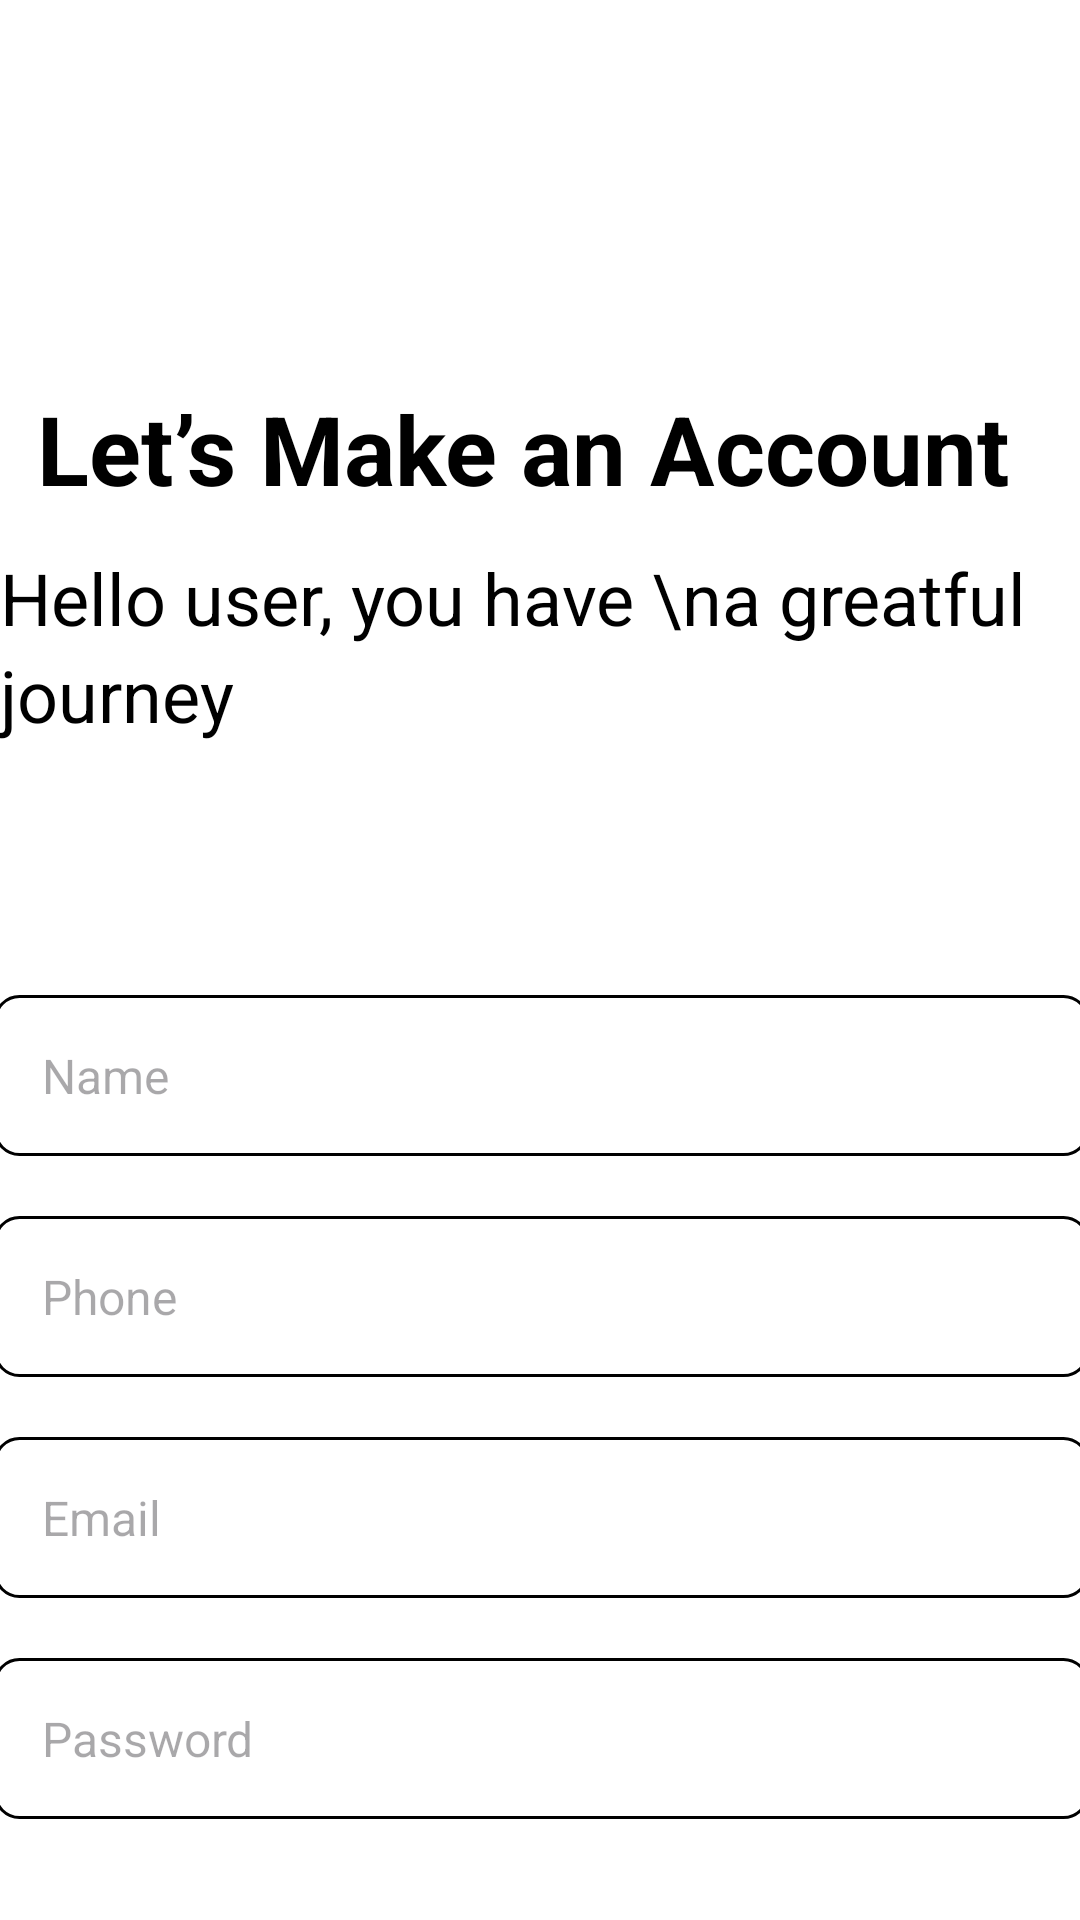

This screen was rendered from an Android layout file. Write that file and the resources it references.
<!-- AndroidManifest.xml: application theme Theme.MedFinder -->
<!-- res/layout/activity_sign_up.xml -->
<?xml version="1.0" encoding="utf-8"?>
<androidx.constraintlayout.widget.ConstraintLayout xmlns:android="http://schemas.android.com/apk/res/android"
    xmlns:app="http://schemas.android.com/apk/res-auto"
    xmlns:tools="http://schemas.android.com/tools"
    android:id="@+id/main"
    android:layout_width="match_parent"
    android:layout_height="match_parent"
    android:background="@android:color/white"
    tools:context=".SignUpActivity">

    <TextView
        android:id="@+id/titleText"
        android:layout_width="wrap_content"
        android:layout_height="wrap_content"
        android:layout_marginTop="128dp"
        android:text="Let’s Make an Account"
        android:textColor="@color/black"
        android:textSize="32sp"
        android:textStyle="bold"
        app:layout_constraintEnd_toEndOf="parent"
        app:layout_constraintHorizontal_bias="0.338"
        app:layout_constraintStart_toStartOf="parent"
        app:layout_constraintTop_toTopOf="parent" />

    <TextView
        android:id="@+id/subtitleText"
        android:layout_width="wrap_content"
        android:layout_height="wrap_content"
        android:layout_marginTop="12dp"
        android:lineSpacingExtra="4dp"
        android:text="Hello user, you have \na greatful journey"
        android:textColor="@color/black"
        android:textSize="24sp"
        app:layout_constraintEnd_toEndOf="parent"
        app:layout_constraintHorizontal_bias="0.182"
        app:layout_constraintStart_toStartOf="parent"
        app:layout_constraintTop_toBottomOf="@+id/titleText" />

    
    <EditText
        android:id="@+id/nameInput"
        android:layout_width="365dp"
        android:layout_height="wrap_content"
        android:layout_marginTop="84dp"
        android:background="@drawable/input_background"
        android:hint="Name"
        android:padding="16dp"
        android:textSize="16sp"
        app:layout_constraintEnd_toEndOf="parent"
        app:layout_constraintHorizontal_bias="0.506"
        app:layout_constraintStart_toStartOf="parent"
        app:layout_constraintTop_toBottomOf="@+id/subtitleText" />

    <EditText
        android:id="@+id/phoneInput"
        android:layout_width="365dp"
        android:layout_height="wrap_content"
        android:layout_marginTop="20dp"
        android:background="@drawable/input_background"
        android:hint="Phone"
        android:inputType="phone"
        android:padding="16dp"
        android:textSize="16sp"
        app:layout_constraintEnd_toEndOf="parent"
        app:layout_constraintHorizontal_bias="0.506"
        app:layout_constraintStart_toStartOf="parent"
        app:layout_constraintTop_toBottomOf="@+id/nameInput" />

    
    <EditText
        android:id="@+id/emailInput"
        android:layout_width="365dp"
        android:layout_height="wrap_content"
        android:layout_marginTop="20dp"
        android:background="@drawable/input_background"
        android:hint="Email"
        android:inputType="textEmailAddress"
        android:padding="16dp"
        android:textSize="16sp"
        app:layout_constraintEnd_toEndOf="parent"
        app:layout_constraintHorizontal_bias="0.506"
        app:layout_constraintStart_toStartOf="parent"
        app:layout_constraintTop_toBottomOf="@+id/phoneInput" />

    <EditText
        android:id="@+id/passwordInput"
        android:layout_width="365dp"
        android:layout_height="wrap_content"
        android:layout_marginTop="20dp"
        android:background="@drawable/input_background"
        android:hint="Password"
        android:inputType="textPassword"
        android:padding="16dp"
        android:textSize="16sp"
        app:layout_constraintEnd_toEndOf="parent"
        app:layout_constraintHorizontal_bias="0.506"
        app:layout_constraintStart_toStartOf="parent"
        app:layout_constraintTop_toBottomOf="@+id/emailInput" />

    <Button
        android:id="@+id/signUpButton"
        android:layout_width="365dp"
        android:layout_height="60dp"
        android:layout_marginTop="48dp"
        android:backgroundTint="@color/black"
        android:text="Sign Up"
        android:textAllCaps="false"
        android:textColor="@android:color/white"
        app:layout_constraintEnd_toEndOf="parent"
        app:layout_constraintHorizontal_bias="0.506"
        app:layout_constraintStart_toStartOf="parent"
        app:layout_constraintTop_toBottomOf="@+id/passwordInput" />

    <TextView
        android:id="@+id/alreadyHaveAccountText"
        android:layout_width="wrap_content"
        android:layout_height="wrap_content"
        android:text="Already have an account? "
        android:textColor="@color/black"
        android:textSize="16sp"
        app:layout_constraintBottom_toBottomOf="parent"
        app:layout_constraintEnd_toStartOf="@+id/signInText"
        app:layout_constraintHorizontal_bias="0.975"
        app:layout_constraintStart_toStartOf="parent"
        app:layout_constraintTop_toBottomOf="@+id/signUpButton"
        app:layout_constraintVertical_bias="0.199" />

    <TextView
        android:id="@+id/signInText"
        android:layout_width="wrap_content"
        android:layout_height="wrap_content"
        android:layout_marginEnd="92dp"
        android:text="Sign In"
        android:textColor="@color/black"
        android:textSize="16sp"
        android:textStyle="bold"
        app:layout_constraintBottom_toBottomOf="parent"
        app:layout_constraintEnd_toEndOf="parent"
        app:layout_constraintTop_toBottomOf="@+id/signUpButton"
        app:layout_constraintVertical_bias="0.199" />


</androidx.constraintlayout.widget.ConstraintLayout>
<!-- resources referenced by this layout -->
<resources>
  <color name="black">#FF000000</color>
  <!-- drawable input_background (drawable) -->
  <?xml version="1.0" encoding="utf-8"?>
  <shape xmlns:android="http://schemas.android.com/apk/res/android" android:shape="rectangle">
      <corners android:radius="8dp" />
      <stroke android:width="1dp" android:color="@android:color/black" />
      <solid android:color="@android:color/white" />
  </shape>
  <color name="md_theme_primary">#00573D</color>
  <color name="md_theme_onPrimary">#FFFFFF</color>
  <color name="md_theme_primaryContainer">#267E5E</color>
  <color name="md_theme_onPrimaryContainer">#FFFFFF</color>
  <color name="md_theme_secondary">#002827</color>
  <color name="md_theme_onSecondary">#FFFFFF</color>
  <color name="md_theme_secondaryContainer">#1C4A49</color>
  <color name="md_theme_onSecondaryContainer">#B4E3E1</color>
  <color name="md_theme_tertiary">#775A1D</color>
  <color name="md_theme_onTertiary">#FFFFFF</color>
  <color name="md_theme_tertiaryContainer">#E6BF78</color>
  <color name="md_theme_onTertiaryContainer">#473100</color>
  <color name="md_theme_error">#BA1A1A</color>
  <color name="md_theme_onError">#FFFFFF</color>
  <color name="md_theme_errorContainer">#FFDAD6</color>
  <color name="md_theme_onErrorContainer">#410002</color>
  <color name="md_theme_background">#F7FAF5</color>
  <color name="md_theme_onBackground">#181D1A</color>
  <color name="md_theme_surface">#F7FAF5</color>
  <color name="md_theme_onSurface">#181D1A</color>
  <color name="md_theme_surfaceVariant">#DAE5DD</color>
  <color name="md_theme_onSurfaceVariant">#3F4943</color>
  <color name="md_theme_outline">#6F7A73</color>
  <color name="md_theme_outlineVariant">#BEC9C1</color>
  <color name="md_theme_inverseSurface">#2D312E</color>
  <color name="md_theme_inverseOnSurface">#EEF2ED</color>
  <color name="md_theme_inversePrimary">#83D7B1</color>
  <color name="md_theme_primaryFixed">#9FF4CC</color>
  <color name="md_theme_onPrimaryFixed">#002115</color>
  <color name="md_theme_primaryFixedDim">#83D7B1</color>
  <color name="md_theme_onPrimaryFixedVariant">#005139</color>
  <color name="md_theme_secondaryFixed">#BCEBE9</color>
  <color name="md_theme_onSecondaryFixed">#00201F</color>
  <color name="md_theme_secondaryFixedDim">#A1CFCD</color>
  <color name="md_theme_onSecondaryFixedVariant">#204E4D</color>
  <color name="md_theme_tertiaryFixed">#FFDEA5</color>
  <color name="md_theme_onTertiaryFixed">#271900</color>
  <color name="md_theme_tertiaryFixedDim">#E8C17A</color>
  <color name="md_theme_onTertiaryFixedVariant">#5C4205</color>
  <color name="md_theme_surfaceDim">#D7DBD6</color>
  <color name="md_theme_surfaceBright">#F7FAF5</color>
  <color name="md_theme_surfaceContainerLowest">#FFFFFF</color>
  <color name="md_theme_surfaceContainerLow">#F1F5F0</color>
  <color name="md_theme_surfaceContainer">#EBEFEA</color>
  <color name="md_theme_surfaceContainerHigh">#E5E9E4</color>
  <color name="md_theme_surfaceContainerHighest">#E0E3DF</color>
</resources>
